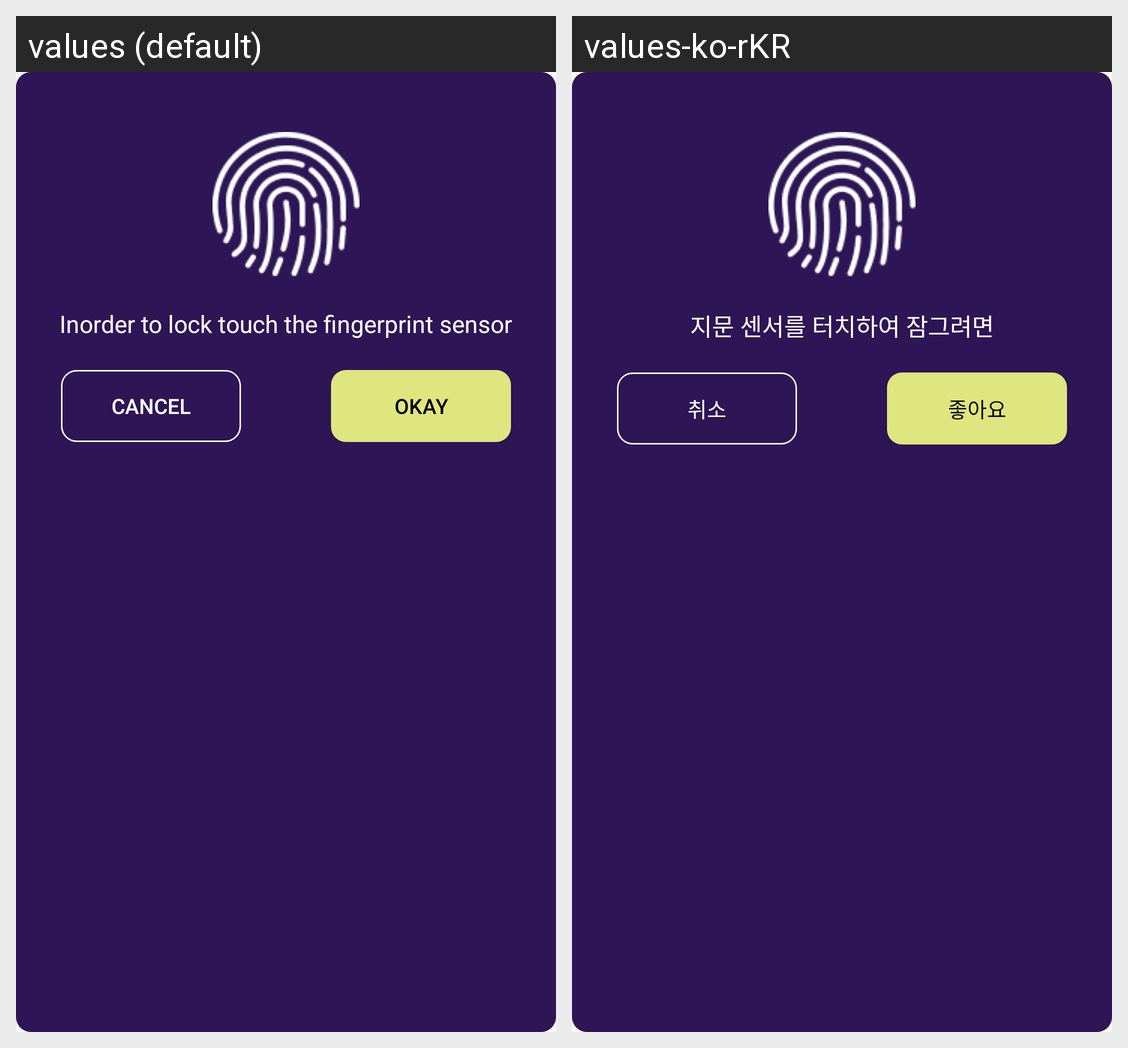

The same Android screen rendered under two of its app's locales, left to right. List the strings drawn on it with the default value and each locale's translation.
Android screen res/layout/dialog_apply_touch_lock.xml rendered under 2 locales, left to right: values (default), values-ko-rKR. Device: Nexus 5 (rendered at 1080×1920; each locale shown at half size, 540×960, under a caption strip naming it); theme Theme.AppLock.
Strings drawn on this screen, with the default value and each locale's value (text and hints the layout hard-codes, and strings that could not be matched under every locale, appear in the picture but are not listed):

inorder_to_lock_touch_the_fingerprint_sensor
  values: Inorder to lock touch the fingerprint sensor
  values-ko-rKR: 지문 센서를 터치하여 잠그려면

cancel
  values: Cancel
  values-ko-rKR: 취소

okay
  values: Okay
  values-ko-rKR: 좋아요
